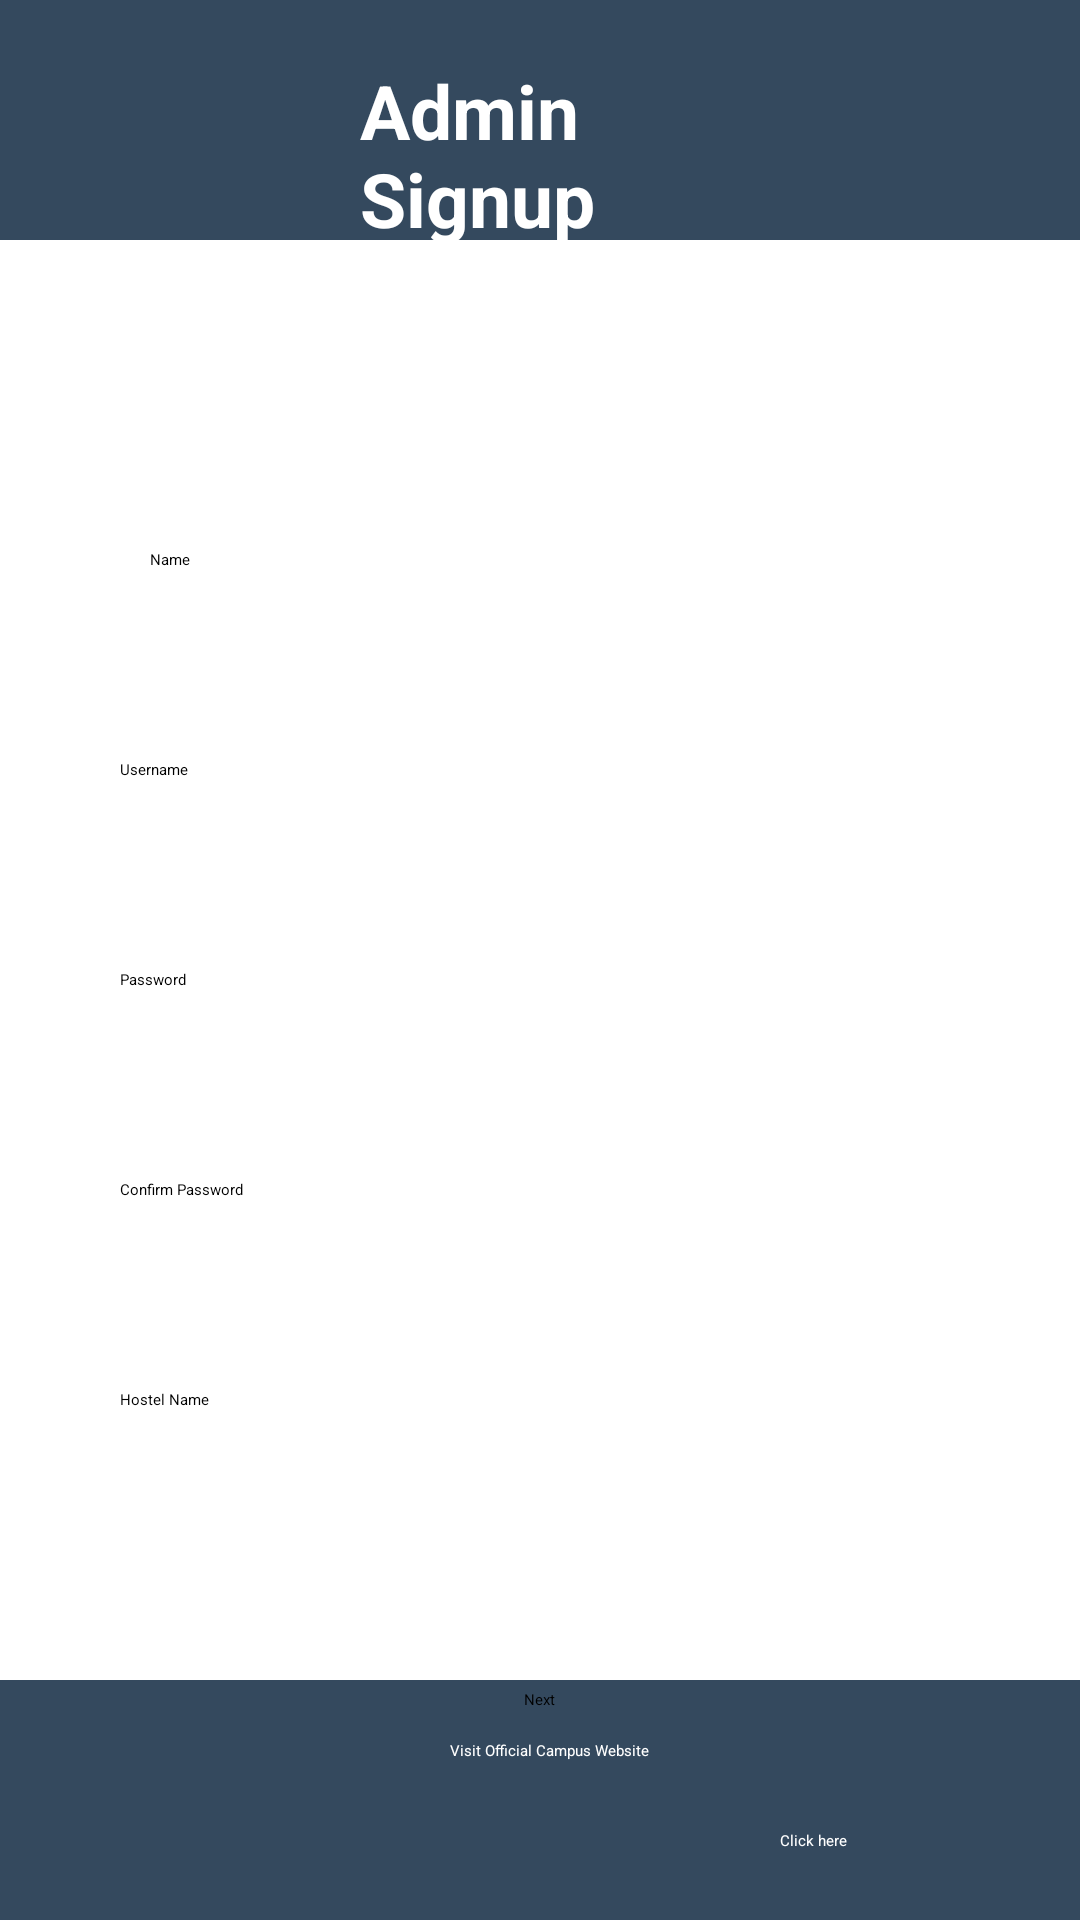

Write the Android layout XML for this screen, with the resource values it uses.
<!-- AndroidManifest.xml: application theme Theme.Hostel -->
<!-- res/layout/activity_admin_signup.xml -->
<?xml version="1.0" encoding="utf-8"?>
<RelativeLayout xmlns:android="http://schemas.android.com/apk/res/android"
    android:layout_width="match_parent"
    android:layout_height="match_parent">

    <View
        android:id="@+id/topView"
        android:layout_width="match_parent"
        android:layout_height="80dp"
        android:background="#34495E" />
    <View
        android:id="@+id/bottomView"
        android:layout_width="match_parent"
        android:layout_height="80dp"
        android:background="#34495E"
        android:layout_alignParentBottom="true"
        />


    <ImageView
        android:id="@+id/backgroundImage"
        android:layout_width="match_parent"
        android:layout_height="match_parent"
        android:src="@drawable/logo"
        android:scaleType="centerCrop"
        android:layout_above="@id/bottomView"
        android:layout_below="@id/topView"
        android:alpha="0.1" />

    <TextView
        android:id="@+id/textViewVisitWebsite"
        android:layout_width="wrap_content"
        android:layout_height="60dp"
        android:text="Visit Official Campus Website"
        android:textColor="@android:color/white"
        android:layout_marginStart="150dp"
        android:layout_marginTop="10dp"
        android:layout_alignParentBottom="true"/>
    <TextView
        android:id="@+id/VisitWebsite"
        android:layout_width="wrap_content"
        android:layout_height="30dp"
        android:text="Click here"
        android:textColor="@android:color/white"
        android:layout_marginStart="260dp"
        android:layout_marginTop="10dp"
        android:layout_alignParentBottom="true"
        />

    <TextView
        android:id="@+id/Adminsignuptextview"
        android:layout_width="match_parent"
        android:layout_height="wrap_content"
        android:text="Admin Signup"
        android:textStyle="bold"
        android:textSize="25dp"
        android:textColor="@color/white"
        android:layout_marginStart="120dp"
        android:layout_marginEnd="100dp"
        android:layout_marginTop="20dp"/>


    <EditText
        android:id="@+id/editTextNameAdmin"
        android:layout_width="match_parent"
        android:layout_height="50dp"
        android:layout_below="@id/Adminsignuptextview"
        android:layout_marginStart="30dp"
        android:layout_marginTop="100dp"
        android:layout_marginEnd="20dp"
        android:hint="Name"
        android:paddingStart="20dp"
        android:background="@color/white"/>

    <EditText
        android:id="@+id/editTextUsernameAdmin"
        android:layout_width="match_parent"
        android:layout_height="50dp"
        android:layout_below="@id/editTextNameAdmin"
        android:layout_marginStart="20dp"
        android:layout_marginTop="20dp"
        android:layout_marginEnd="20dp"
        android:hint="Username"
        android:paddingStart="20dp"
        android:background="@color/white"/>

    <EditText
        android:id="@+id/editTextPasswordAdmin"
        android:layout_width="match_parent"
        android:layout_height="50dp"
        android:layout_below="@id/editTextUsernameAdmin"
        android:layout_marginStart="20dp"
        android:layout_marginTop="20dp"
        android:layout_marginEnd="20dp"
        android:hint="Password"
        android:paddingStart="20dp"
        android:background="@color/white"/>
    <ImageView
        android:id="@+id/togglePassword"
        android:layout_width="24dp"
        android:layout_height="24dp"
        android:layout_alignEnd="@id/editTextPasswordAdmin"
        android:layout_marginEnd="20dp"
        android:layout_marginTop="315dp"
        android:src="@drawable/eye"
        android:clickable="true"
        android:onClick="togglePasswordVisibility"/>

    <EditText
        android:id="@+id/editTextConfirmPasswordAdmin"
        android:layout_width="match_parent"
        android:layout_height="50dp"
        android:layout_below="@id/editTextPasswordAdmin"
        android:layout_marginStart="20dp"
        android:layout_marginTop="20dp"
        android:layout_marginEnd="20dp"
        android:hint="Confirm Password"
        android:paddingStart="20dp"
        android:background="@color/white"/>
    <ImageView
        android:id="@+id/togglePassword1"
        android:layout_width="24dp"
        android:layout_height="24dp"
        android:layout_alignEnd="@id/editTextPasswordAdmin"
        android:layout_marginEnd="20dp"
        android:layout_marginTop="385dp"
        android:src="@drawable/eye"
        android:clickable="true"
        android:onClick="togglePasswordVisibility"/>


    <EditText
        android:id="@+id/editTextHostel"
        android:layout_width="match_parent"
        android:layout_height="50dp"
        android:layout_below="@+id/editTextConfirmPasswordAdmin"
        android:layout_marginStart="20dp"
        android:layout_marginTop="20dp"
        android:layout_marginEnd="20dp"
        android:hint="Hostel Name"
        android:paddingStart="20dp"
        android:background="@color/white"/>
    <Button
        android:id="@+id/btnNextAdmin"
        android:layout_width="wrap_content"
        android:layout_height="wrap_content"
        android:layout_below="@+id/editTextHostel"
        android:text="Next"
        android:layout_centerHorizontal="true"
        android:layout_marginTop="50dp" />


</RelativeLayout>
<!-- resources referenced by this layout -->
<resources>

  <!-- not gathered from this repository: default colours our renderer supplied (Android Studio template values) -->
  <color name="white">#FFFFFFFF</color>
</resources>
